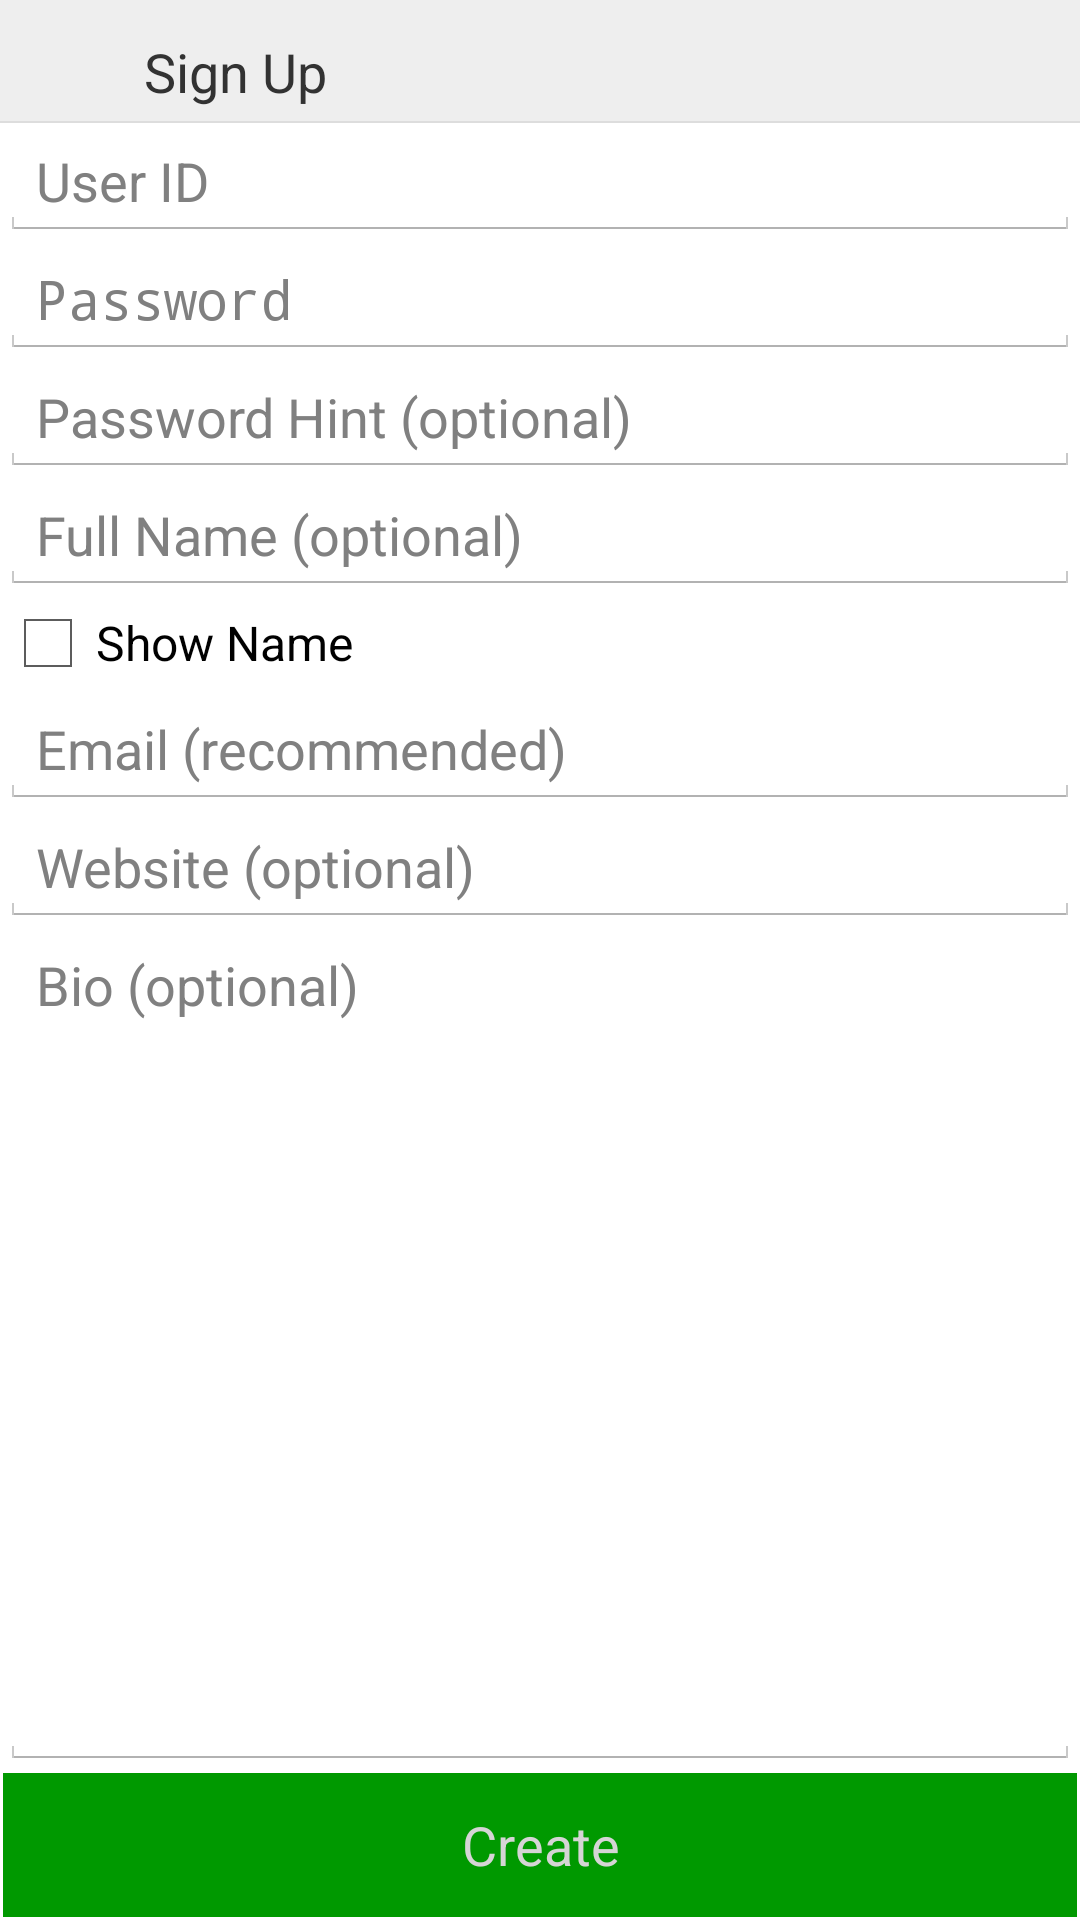

The Android layout XML behind this screen, and the referenced resources:
<!-- AndroidManifest.xml: application theme AppTheme -->
<!-- res/layout/activity_create_user.xml -->
<?xml version="1.0" encoding="utf-8"?>

<LinearLayout xmlns:android="http://schemas.android.com/apk/res/android"
    xmlns:tools="http://schemas.android.com/tools"
    android:layout_width="match_parent"
    android:layout_height="match_parent"
    android:background="#FFFFFF"
    android:orientation="vertical" >
    
	<LinearLayout
		android:layout_width="match_parent"
		android:layout_height="wrap_content"
		android:orientation="horizontal"
    	android:gravity="fill_horizontal"
		android:background="#eee">
	
	    <ImageView
	        android:id="@+id/icon"
	        android:layout_width="32sp"
	        android:layout_height="32sp"
	        android:layout_margin="4sp"
	        android:background="@drawable/icon" />
	    
		<TextView
		    android:id="@+id/title"
		    android:layout_width="0px"
		    android:layout_height="wrap_content"
		    android:layout_margin="8sp"
		    android:layout_weight="1"
		    android:text="@string/signUp"
		    android:textSize="18sp" />
		
		<Button
			android:id="@+id/helpButton"
	        android:layout_width="32sp"
	        android:layout_height="32sp"
	        android:layout_margin="4sp"
	        android:background="@drawable/help"
			android:onClick="help"
			android:text="" />
		
	</LinearLayout>
    <View
        android:layout_width="match_parent"
        android:layout_height="2px"
		android:background="#ddd">
    </View>
    
    <ScrollView
        android:id="@+id/scrollView"
        android:layout_width="fill_parent"
        android:layout_height="fill_parent"
        android:fillViewport="true"
        android:scrollbars="vertical" >

        <LinearLayout
            android:layout_width="match_parent"
            android:layout_height="wrap_content"
            android:orientation="vertical" >

            <EditText
                android:id="@+id/userText"
                android:layout_width="match_parent"
                android:layout_height="wrap_content"
                android:hint="@string/userID"
                android:imeOptions="actionDone"
                android:inputType="text" />

            <EditText
                android:id="@+id/passwordText"
                android:layout_width="match_parent"
                android:layout_height="wrap_content"
                android:hint="@string/password"
                android:imeOptions="actionDone"
                android:inputType="textPassword" />

            <EditText
                android:id="@+id/hintText"
                android:layout_width="match_parent"
                android:layout_height="wrap_content"
                android:hint="@string/passwordHint"
                android:imeOptions="actionDone"
                android:inputType="text" />

            <EditText
                android:id="@+id/nameText"
                android:layout_width="match_parent"
                android:layout_height="wrap_content"
                android:hint="@string/fullName"
                android:imeOptions="actionDone"
                android:inputType="text" />

            <CheckBox
                android:id="@+id/showNameCheckBox"
                android:layout_width="wrap_content"
                android:layout_height="wrap_content"
                android:text="@string/showName" />

            <EditText
                android:id="@+id/emailText"
                android:layout_width="match_parent"
                android:layout_height="wrap_content"
                android:hint="@string/emailReco"
                android:imeOptions="actionDone"
                android:inputType="text" />

            <EditText
                android:id="@+id/websiteText"
                android:layout_width="match_parent"
                android:layout_height="wrap_content"
                android:hint="@string/websiteOptional"
                android:imeOptions="actionDone"
                android:inputType="text" />

            <EditText
                android:id="@+id/bioText"
                android:layout_width="match_parent"
                android:layout_height="wrap_content"
                android:layout_weight="1"
                android:gravity="top"
                android:hint="@string/bio"
                android:inputType="textMultiLine" />

            <LinearLayout
                android:layout_width="match_parent"
                android:layout_height="wrap_content" >

                <Button
                    android:id="@+id/createButton"
                    android:layout_width="wrap_content"
                    android:layout_height="wrap_content"
                    android:layout_margin="1dp"
                    android:layout_weight="0.5"
                    android:background="@drawable/ok_button"
                    android:onClick="create"
                    android:text="@string/create"
                    android:textColor="@color/lgrey" />

                
            </LinearLayout>
        </LinearLayout>
	</ScrollView>
</LinearLayout>
<!-- resources referenced by this layout -->
<resources>
  <color name="dgrey">#808080</color>
  <color name="lgrey">#d5d5d5</color>
  <!-- drawable ok_button (drawable) -->
  <?xml version="1.0" encoding="utf-8"?>
  
  <selector xmlns:android="http://schemas.android.com/apk/res/android">
      <item android:state_pressed="true" android:drawable="@color/orange" />
      <item android:state_focused="true" android:drawable="@color/orange" />
      <item android:drawable="@color/green" />
  </selector>
  <string name="bio">Bio (optional)</string>
  <string name="cancel">Cancel</string>
  <string name="create">Create</string>
  <string name="emailReco">Email (recommended)</string>
  <string name="fullName">Full Name (optional)</string>
  <string name="password">Password</string>
  <string name="passwordHint">Password Hint (optional)</string>
  <string name="showName">Show Name</string>
  <string name="signUp">Sign Up</string>
  <string name="userID">User ID</string>
  <string name="websiteOptional">Website (optional)</string>
  <style name="AppTheme" parent="android:Theme.Light">
  	    <item name="android:windowActionBar">false</item>
  	    <item name="android:windowNoTitle">true</item>
  	</style>
  <color name="orange">#f99600</color>
  <color name="green">#009900</color>
</resources>
